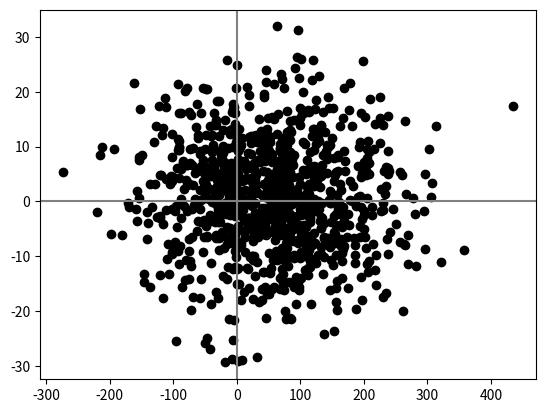
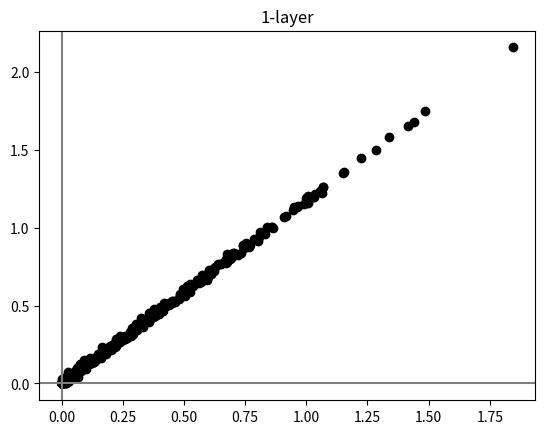
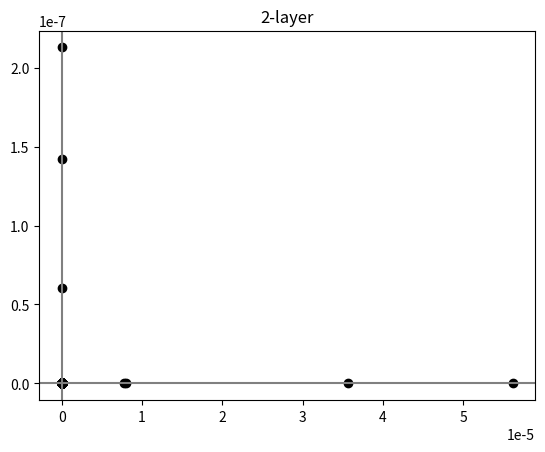
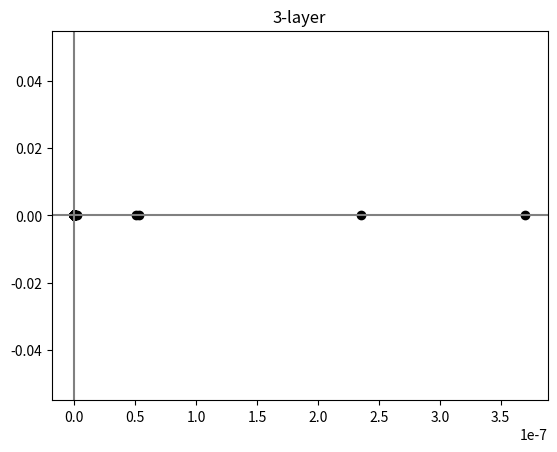
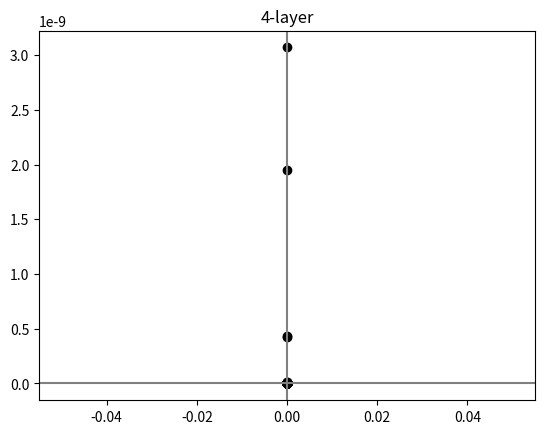
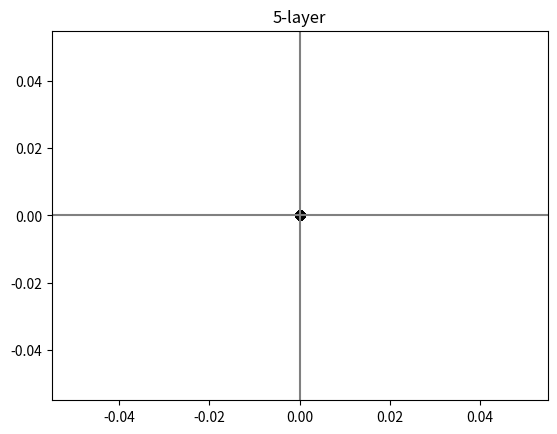

Recreate these plots in Python, in order.
# coding=<utf-8>

"""
(ref) https://github.com/WegraLee/deep-learning-from-scratch/blob/master/ch06/weight_init_activation_histogram.py


* Run this code on VScode (it can be run with Jupyter notebook conntection)
* Run each code cell with pressing 'shift + Enter'   
* Like here -> https://blog.naver.com/cheeryun/221685740941
"""

"""
입력 표준화(input standardization) 테스트

"""


#%%
import numpy as np 
import matplotlib.pyplot as plt



# ================================================================= #
#                   1. Create input vectors                         #
# ================================================================= #
# %% 입력 벡터 생성; 2-tuple
np.random.seed(42)



x1 = np.random.randn(1000) * 100 + 50
x2 = np.random.randn(1000) * 10


plt.axvline(x=0, color='gray')
plt.axhline(y=0, color='gray')
plt.scatter(x1, x2, color='black')
plt.savefig("01_input_vector.svg")
plt.show()


input_data = np.array([x1, x2]).T
print(input_data)
print(input_data.shape)

# ================================================================= #
#                        1. Create Model                            #
# ================================================================= #
# %% 입력 벡터 생성; 2-tuple

def ReLU(x):
    return np.maximum(0, x)


node_num = 2  # 각 은닉층의 노드(뉴런) 수
hidden_layer_size = 5  # 은닉층이 5개
activations = {}  # 이곳에 활성화 결과를 저장


x = input_data.T

for i in range(hidden_layer_size):
    """
    순전파 연산 
    """
    
    if i != 0:
        x = activations[i-1]

    # 초깃값을 다양하게 바꿔가며 실험해보자！
    w = np.random.randn(node_num, node_num) * 0.01

    a = np.dot(w, x)  # shape: (2, 1000)

    z = ReLU(a)

    activations[i] = z




# ================================================================= #
#                   2.Plot activated values                         #
# ================================================================= #

# %% 레이어별 활성화값 출력
"""
- 레이어별 활성화값 분포
"""
for i, a in activations.items():

    plt.title(str(i+1) + "-layer")    

    plt.axvline(x=0, color='gray')
    plt.axhline(y=0, color='gray')
    plt.scatter(a[0,:], a[1,:], color='black')
#    plt.savefig("02_input_standardization.svg")

    plt.show()
# %%
